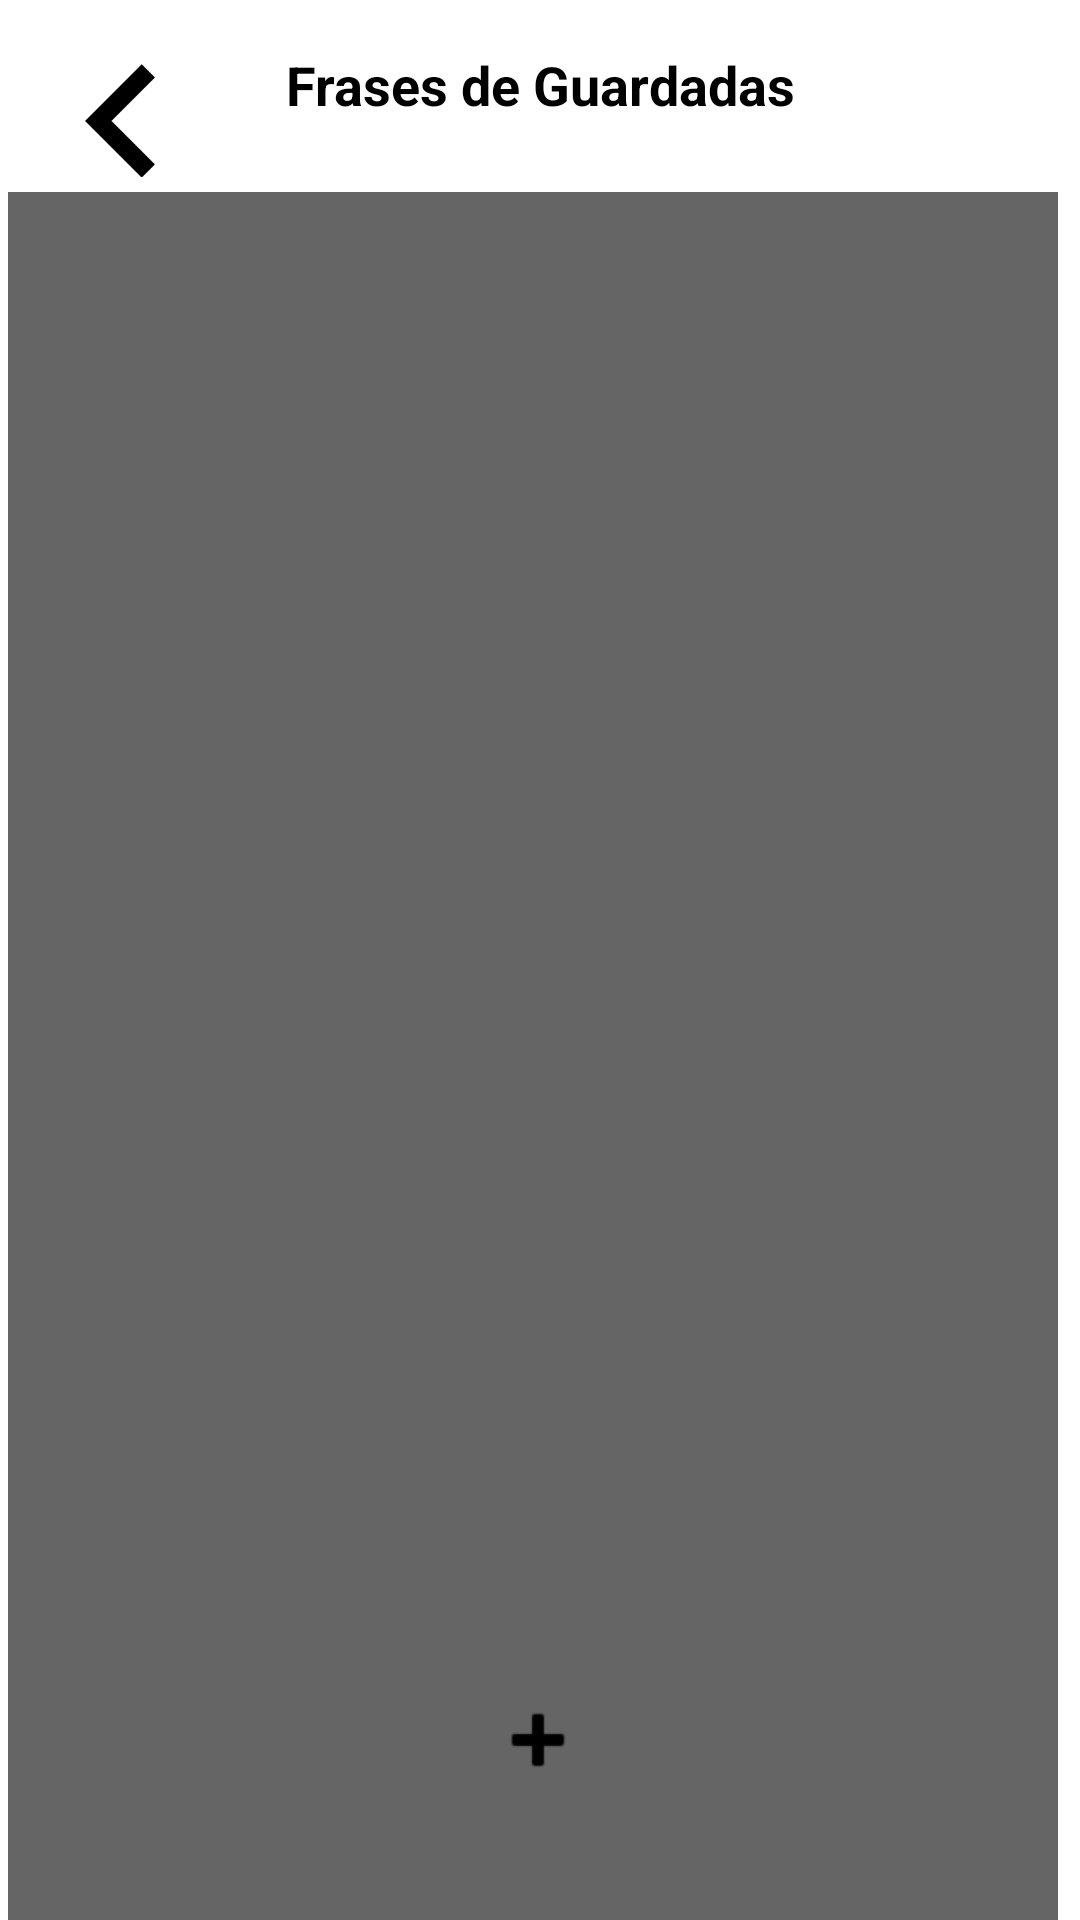

Here is an Android app screen rendered from its layout file. Give the layout XML and the strings, colors and styles it references.
<!-- AndroidManifest.xml: application theme LightTheme -->
<!-- res/layout/gestor_frases.xml -->
<?xml version="1.0" encoding="utf-8"?>
<androidx.constraintlayout.widget.ConstraintLayout xmlns:android="http://schemas.android.com/apk/res/android"
    xmlns:app="http://schemas.android.com/apk/res-auto"
    xmlns:tools="http://schemas.android.com/tools"
    android:layout_width="match_parent"
    android:layout_height="match_parent"
    android:background="?android:windowBackground"
    >

    
    <TextView
        android:id="@+id/tvAudioHelp"
        android:layout_width="wrap_content"
        android:layout_height="wrap_content"
        android:layout_marginTop="16dp"
        android:text="@string/title_gestor_frases"
        android:textColor="?android:textColorPrimary"
        android:textSize="18sp"
        android:textStyle="bold"
        app:layout_constraintEnd_toEndOf="parent"
        app:layout_constraintStart_toStartOf="parent"
        app:layout_constraintTop_toTopOf="parent" />


    <androidx.recyclerview.widget.RecyclerView
        android:id="@+id/recyclerViewFrases"
        android:layout_width="350dp"
        android:background="?cardBackgroundColor"
        android:layout_height="580dp"
        android:clipToPadding="false"
        android:scrollbars="vertical"
        app:layout_constraintTop_toBottomOf="@id/buttonClose"
        app:layout_constraintEnd_toEndOf="parent"
        app:layout_constraintHorizontal_bias="0.262"
        app:layout_constraintStart_toStartOf="parent" />

    <ImageButton
        android:id="@+id/botonAgregarFrase"
        android:layout_width="48dp"
        android:layout_height="48dp"
        android:layout_marginBottom="36dp"
        android:background="@android:color/transparent"
        android:src="@android:drawable/ic_input_add"
        app:layout_constraintBottom_toBottomOf="parent"
        app:layout_constraintEnd_toEndOf="parent"
        app:layout_constraintHorizontal_bias="0.498"
        app:layout_constraintStart_toStartOf="parent"
        app:tint="?android:textColorPrimary" />

    <ImageButton
        android:id="@+id/buttonClose"
        android:layout_width="48dp"
        android:layout_height="48dp"
        android:layout_margin="16dp"
        android:background="@android:color/transparent"
        android:src="@drawable/retroceder"
        android:scaleType="fitCenter"
        android:padding="5dp"
        app:layout_constraintStart_toStartOf="parent"
        app:layout_constraintTop_toTopOf="parent"
        app:tint="?android:textColorPrimary" />

</androidx.constraintlayout.widget.ConstraintLayout>
<!-- resources referenced by this layout -->
<resources>
  <!-- drawable retroceder: png bitmap (drawable, 1171 bytes) -->
  <string name="title_gestor_frases">Frases de  Guardadas</string>
  <style name="LightTheme" parent="Theme.AppCompat.DayNight.NoActionBar">
          
          <item name="colorPrimary">@color/primary_light</item>
          <item name="colorOnPrimary">@color/on_background_light</item>
          <item name="colorOnBackground">@color/text_light</item>
          <item name="cardBackgroundColor">#666565</item>
  
          
          <item name="android:windowBackground">@color/background_light</item>
          <item name="android:textColorPrimary">@color/text_light</item>
          <item name="android:textColorSecondary">@color/secondaryText</item>
          <item name="android:colorAccent">@color/blue</item>
          <item name="android:button">@color/button</item>
          <item name="android:navigationBarColor">@color/background_light</item>
          <item name="android:statusBarColor">@color/primary_light</item>
      </style>
  <color name="primary_light">#FFFFFF</color>
  <color name="on_background_light">#000000</color>
  <color name="text_light">#000000</color>
  <color name="background_light">#FFFFFF</color>
  <color name="secondaryText">#B0B3B8</color>
  <color name="blue">#2196F3</color>
  <color name="button">#009688</color>
</resources>
